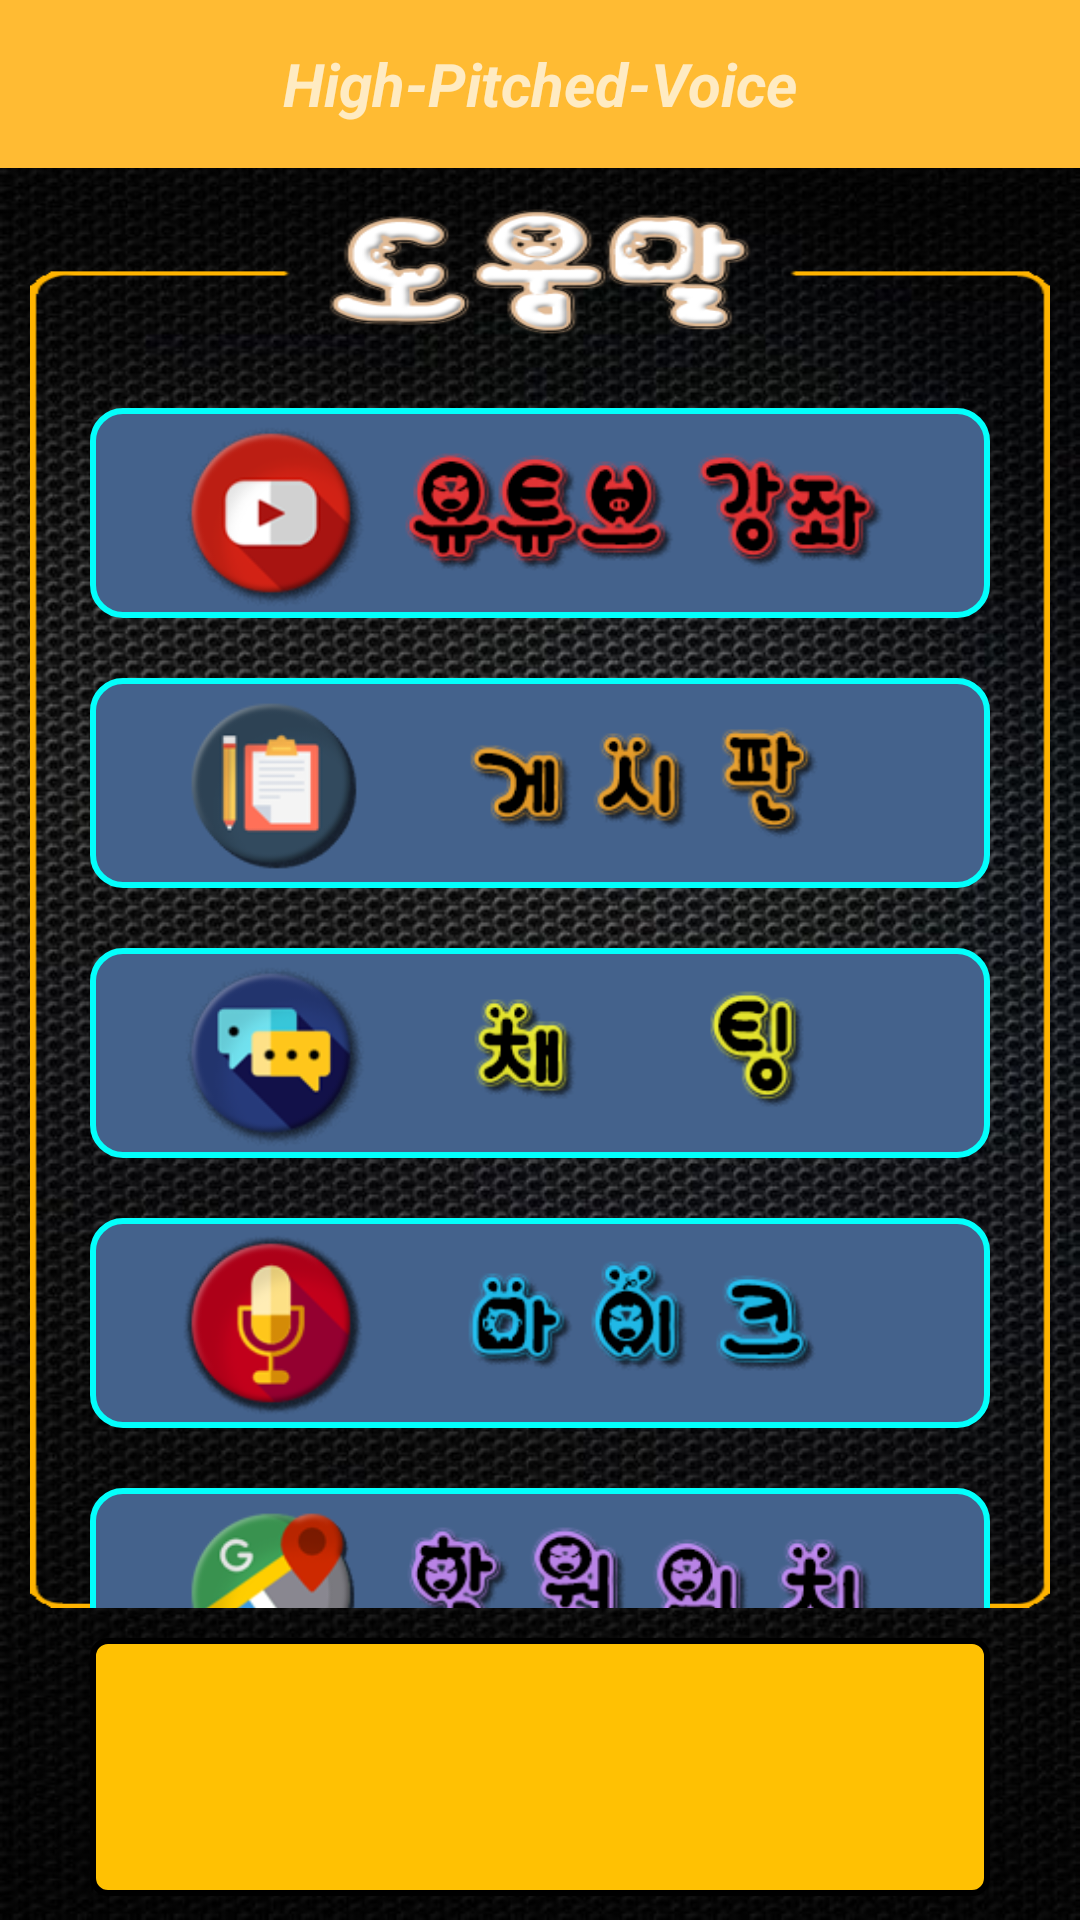

Write the Android layout XML for this screen, with the resource values it uses.
<!-- AndroidManifest.xml: activity theme AppTheme.NoActionBar -->
<!-- res/layout/activity_menu.xml -->
<?xml version="1.0" encoding="utf-8"?>
<android.support.v4.widget.DrawerLayout
    xmlns:android="http://schemas.android.com/apk/res/android"
    xmlns:app="http://schemas.android.com/apk/res-auto"
    xmlns:tools="http://schemas.android.com/tools"
    android:id="@+id/drawer_layout"
    android:layout_width="match_parent"
    android:layout_height="match_parent"
    android:fitsSystemWindows="true"
    tools:openDrawer="start">

    <include
        layout="@layout/activity_menu_nav_drawer"
        android:layout_width="match_parent"
        android:layout_height="match_parent" />

    <android.support.design.widget.NavigationView
        android:id="@+id/nav_view"
        android:layout_width="wrap_content"
        android:layout_height="match_parent"
        android:layout_gravity="start"
        android:fitsSystemWindows="true"
        app:headerLayout="@layout/nav_header_main"
        app:menu="@menu/activity_main_drawer"
        />

</android.support.v4.widget.DrawerLayout>
<!-- res/layout/activity_menu_nav_drawer.xml (included above) -->
<?xml version="1.0" encoding="utf-8"?>
<android.support.design.widget.CoordinatorLayout xmlns:android="http://schemas.android.com/apk/res/android"
    xmlns:app="http://schemas.android.com/apk/res-auto"
    xmlns:tools="http://schemas.android.com/tools"
    android:layout_width="match_parent"
    android:layout_height="match_parent"
    tools:context="com.mymusic.orvai.high_pitched_tone.MenuActivity">

    <android.support.design.widget.AppBarLayout
        android:layout_width="match_parent"
        android:layout_height="wrap_content"
        android:theme="@style/AppTheme.AppBarOverlay">

        <android.support.v7.widget.Toolbar
            android:id="@+id/toolbar"
            android:layout_width="match_parent"
            android:layout_height="?attr/actionBarSize"
            android:background="@android:color/holo_orange_light"
            app:popupTheme="@style/AppTheme.PopupOverlay">

        <TextView
            android:layout_width="wrap_content"
            android:layout_height="wrap_content"
            android:text="High-Pitched-Voice"
            android:textSize="20dp"
            android:textStyle="bold|italic"
            android:layout_gravity="center"
            android:id="@+id/toolbar_title" />

        </android.support.v7.widget.Toolbar>

    </android.support.design.widget.AppBarLayout>

    <include
        android:id="@+id/include"
        layout="@layout/activity_menu_nav_content" />

</android.support.design.widget.CoordinatorLayout>
<!-- res/layout/nav_header_main.xml (included above) -->
<?xml version="1.0" encoding="utf-8"?>
<LinearLayout xmlns:android="http://schemas.android.com/apk/res/android"
    android:layout_width="match_parent"
    android:layout_height="200dp"
    android:background="@android:color/black"
    android:gravity="bottom"
    android:orientation="vertical"
    android:paddingBottom="@dimen/activity_vertical_margin"
    android:paddingLeft="@dimen/activity_horizontal_margin"
    android:paddingRight="@dimen/activity_horizontal_margin"
    android:paddingTop="@dimen/activity_vertical_margin"
    android:theme="@style/ThemeOverlay.AppCompat.Dark">

    <ImageView
        android:id="@+id/profile_image"
        android:layout_width="100dp"
        android:layout_height="100dp"
        android:paddingTop="@dimen/nav_header_vertical_spacing"
        android:layout_gravity="center"
        />

    <TextView
        android:id="@+id/profile_id"
        android:layout_width="wrap_content"
        android:layout_height="wrap_content"
        android:layout_marginTop="10dp"
        android:text="id"
        android:textSize="18dp"
        android:layout_gravity="center"
        android:textAlignment="center"
        android:textAppearance="@style/TextAppearance.AppCompat.Body1" />

    <TextView
        android:id="@+id/profile_name"
        android:layout_marginTop="10dp"
        android:textSize="15dp"
        android:layout_width="wrap_content"
        android:layout_height="wrap_content"
        android:layout_gravity="center"
        android:textAlignment="center"
        android:text="name" />

</LinearLayout>
<!-- res/layout/activity_menu_nav_content.xml (included above) -->
<?xml version="1.0" encoding="utf-8"?>
<LinearLayout xmlns:android="http://schemas.android.com/apk/res/android"
    xmlns:app="http://schemas.android.com/apk/res-auto"
    xmlns:tools="http://schemas.android.com/tools"
    android:layout_width="match_parent"
    android:layout_height="match_parent"
    android:background="@drawable/common_background"
    android:orientation="vertical"
    app:layout_behavior="@string/appbar_scrolling_view_behavior"
    tools:context="com.mymusic.orvai.high_pitched_tone.MenuActivity"
    tools:showIn="@layout/activity_menu_nav_drawer">

    <LinearLayout
        android:layout_width="match_parent"
        android:layout_height="wrap_content"
        android:layout_margin="10dp"
        android:layout_weight="1"
        android:background="@drawable/menu_activity_help"
        android:orientation="vertical">

        <ImageButton
            android:id="@+id/youtube_btn"
            android:layout_width="300dp"
            android:layout_height="70dp"
            android:layout_gravity="center"
            android:layout_marginTop="70dp"
            android:background="@drawable/radius7"
            android:scaleType="centerInside"
            android:src="@drawable/menu_activity_youtube" />

        <ImageButton
            android:id="@+id/board_btn"
            android:layout_width="300dp"
            android:layout_height="70dp"
            android:layout_gravity="center"
            android:layout_marginTop="20dp"
            android:background="@drawable/radius7"
            android:scaleType="centerInside"
            android:src="@drawable/menu_activity_board" />

        <ImageButton
            android:id="@+id/chatting_btn"
            android:layout_width="300dp"
            android:layout_height="70dp"
            android:layout_gravity="center"
            android:layout_marginTop="20dp"
            android:background="@drawable/radius7"
            android:scaleType="centerInside"
            android:src="@drawable/menu_activity_chatting" />

        <ImageButton
            android:id="@+id/microphone_btn"
            android:layout_width="300dp"
            android:layout_height="70dp"
            android:layout_gravity="center"
            android:layout_marginTop="20dp"
            android:background="@drawable/radius7"
            android:scaleType="centerInside"
            android:src="@drawable/menu_activity_microphone" />

        <ImageButton
            android:id="@+id/maps_btn"
            android:layout_width="300dp"
            android:layout_height="70dp"
            android:layout_gravity="center"
            android:layout_marginTop="20dp"
            android:background="@drawable/radius7"
            android:scaleType="centerInside"
            android:src="@drawable/menu_activity_maps" />

    </LinearLayout>

    <ImageView
        android:id="@+id/main_start_btn"
        android:layout_width="300dp"
        android:layout_height="180dp"
        android:layout_gravity="center"
        android:layout_marginBottom="8dp"
        android:layout_marginEnd="8dp"
        android:layout_marginStart="8dp"
        android:layout_weight="1"
        android:background="@drawable/radius6"
        app:srcCompat="@drawable/menu_activity_start_btn" />

</LinearLayout>
<!-- resources referenced by this layout -->
<resources>
  <dimen name="activity_horizontal_margin">16dp</dimen>
  <dimen name="activity_vertical_margin">16dp</dimen>
  <dimen name="nav_header_vertical_spacing">8dp</dimen>
  <!-- drawable common_background: png bitmap (drawable, 466581 bytes) -->
  <!-- drawable menu_activity_board: png bitmap (drawable, 23651 bytes) -->
  <!-- drawable menu_activity_chatting: png bitmap (drawable, 22819 bytes) -->
  <!-- drawable menu_activity_help: png bitmap (drawable, 37430 bytes) -->
  <!-- drawable menu_activity_maps: png bitmap (drawable, 34285 bytes) -->
  <!-- drawable menu_activity_microphone: png bitmap (drawable, 27174 bytes) -->
  <!-- drawable menu_activity_start_btn: png bitmap (drawable, 4891 bytes) -->
  <!-- drawable menu_activity_youtube: png bitmap (drawable, 33434 bytes) -->
  <!-- drawable radius6 (drawable) -->
  <?xml version="1.0" encoding="UTF-8"?>
  <shape xmlns:android="http://schemas.android.com/apk/res/android">
      <solid android:color="@color/colorOrange"/>
      <stroke android:width="2dp" android:color="@color/colorBlack" />
      <corners android:radius="5dp"/>
      <padding android:left="2dp" android:top="2dp" android:right="2dp" android:bottom="2dp" />
  </shape>
  <!-- drawable radius7 (drawable) -->
  <?xml version="1.0" encoding="UTF-8"?>
  <shape xmlns:android="http://schemas.android.com/apk/res/android">
      <solid android:color="@color/colorDarkNavy_2"/>
      <stroke android:width="2dp" android:color="@color/colorCyan" />
      <corners android:radius="10dp"/>
      <padding android:left="2dp" android:top="2dp" android:right="2dp" android:bottom="2dp" />
  </shape>
  <style name="AppTheme.AppBarOverlay" parent="ThemeOverlay.AppCompat.Dark.ActionBar" />
  <style name="AppTheme.PopupOverlay" parent="ThemeOverlay.AppCompat.Light" />
  <style name="AppTheme.NoActionBar">
          <item name="windowActionBar">false</item>
          <item name="windowNoTitle">true</item>
      </style>
  <color name="colorOrange">#ffc103</color>
  <color name="colorBlack">#000000</color>
  <color name="colorDarkNavy_2">#44628c</color>
  <color name="colorCyan">#03fffc</color>
</resources>
